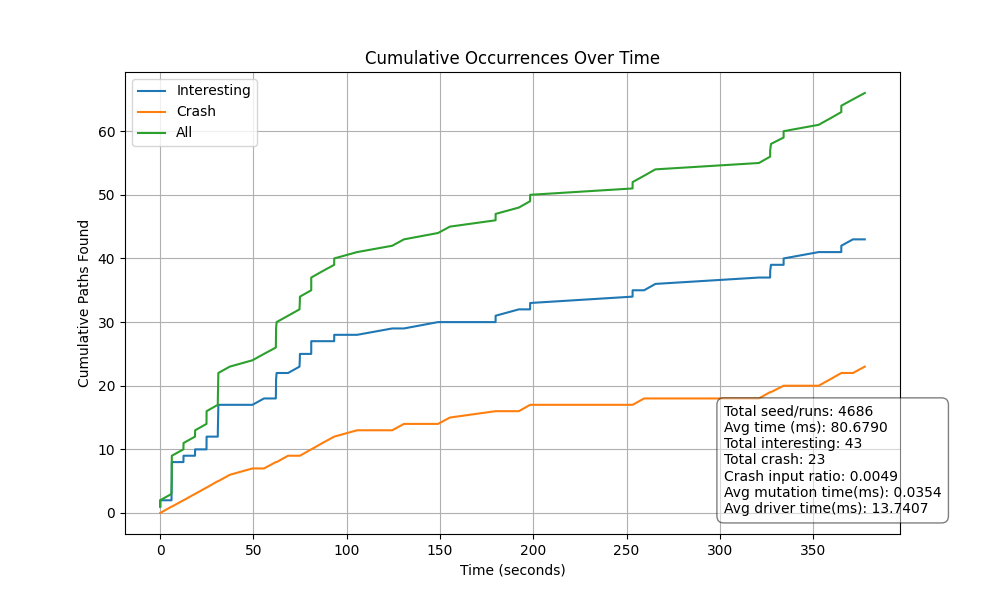

The file beside this chart, header and first rows:
, Type, Time, Cumulative_I, Cumulative_C, Cumulative_All
0, I, 0.008, 1, 0, 1
1, I, 0.011, 2, 0, 2
2, C, 6.045, 2, 1, 3
3, I, 6.065, 3, 1, 4
4, I, 6.132, 4, 1, 5
5, I, 6.177, 5, 1, 6
6, I, 6.188, 6, 1, 7
7, I, 6.198, 7, 1, 8
8, I, 6.218, 8, 1, 9
9, C, 12.43, 8, 2, 10
10, I, 12.5, 9, 2, 11
11, C, 18.64, 9, 3, 12
12, I, 18.72, 10, 3, 13
13, C, 24.81, 10, 4, 14
14, I, 24.83, 11, 4, 15
15, I, 24.86, 12, 4, 16
16, C, 30.87, 12, 5, 17
17, I, 30.9, 13, 5, 18
18, I, 30.97, 14, 5, 19
19, I, 31.03, 15, 5, 20
20, I, 31.11, 16, 5, 21
21, I, 31.15, 17, 5, 22
22, C, 37.26, 17, 6, 23
23, C, 49.44, 17, 7, 24
24, I, 55.62, 18, 7, 25
25, C, 61.97, 18, 8, 26
26, I, 62.03, 19, 8, 27
27, I, 62.08, 20, 8, 28
28, I, 62.11, 21, 8, 29
29, I, 62.39, 22, 8, 30
30, C, 68.55, 22, 9, 31
31, I, 74.65, 23, 9, 32
32, I, 74.81, 24, 9, 33
33, I, 74.9, 25, 9, 34
34, C, 80.94, 25, 10, 35
35, I, 80.95, 26, 10, 36
36, I, 80.96, 27, 10, 37
37, C, 86.99, 27, 11, 38
38, C, 93.26, 27, 12, 39
39, I, 93.27, 28, 12, 40
40, C, 105.5, 28, 13, 41
41, I, 124.4, 29, 13, 42
42, C, 130.6, 29, 14, 43
43, I, 148.9, 30, 14, 44
44, C, 155.3, 30, 15, 45
45, C, 179.8, 30, 16, 46
46, I, 179.8, 31, 16, 47
47, I, 192.2, 32, 16, 48
48, C, 198.3, 32, 17, 49
49, I, 198.3, 33, 17, 50
50, I, 253.2, 34, 17, 51
51, I, 253.2, 35, 17, 52
52, C, 259.4, 35, 18, 53
53, I, 265.4, 36, 18, 54
54, I, 320.9, 37, 18, 55
55, C, 326.9, 37, 19, 56
56, I, 326.9, 38, 19, 57
57, I, 327.4, 39, 19, 58
58, C, 334.1, 39, 20, 59
59, I, 334.2, 40, 20, 60
... 6 more rows
